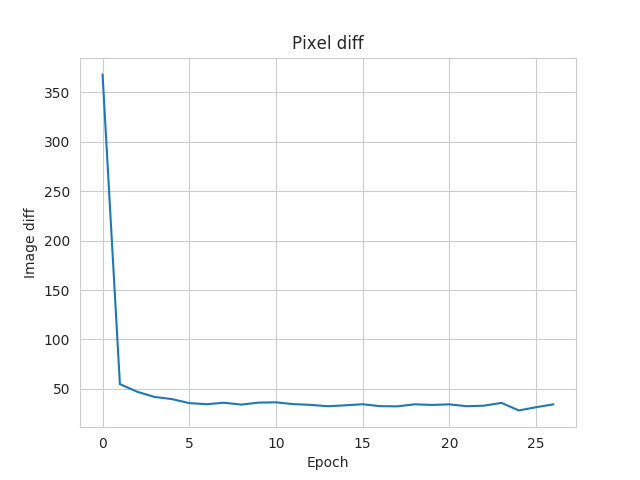

The table this chart was drawn from, first rows:
Wall time, Step, Value
1564430749, 0, 368.1
1564430790, 1, 54.83
1564430798, 2, 47.06
1564430806, 3, 41.82
1564430814, 4, 39.65
1564430822, 5, 35.57
1564430830, 6, 34.51
1564430838, 7, 35.94
1564430846, 8, 34.1
1564430854, 9, 36.07
1564430862, 10, 36.37
1564430870, 11, 34.56
1564430878, 12, 33.81
1564430887, 13, 32.41
1564430895, 14, 33.36
1564430903, 15, 34.45
1564430912, 16, 32.49
1564430920, 17, 32.31
1564430929, 18, 34.38
1564430937, 19, 33.75
1564430945, 20, 34.34
1564430954, 21, 32.43
1564430962, 22, 32.99
1564430971, 23, 35.82
1564430979, 24, 28.21
1564430988, 25, 31.43
1564430996, 26, 34.37
